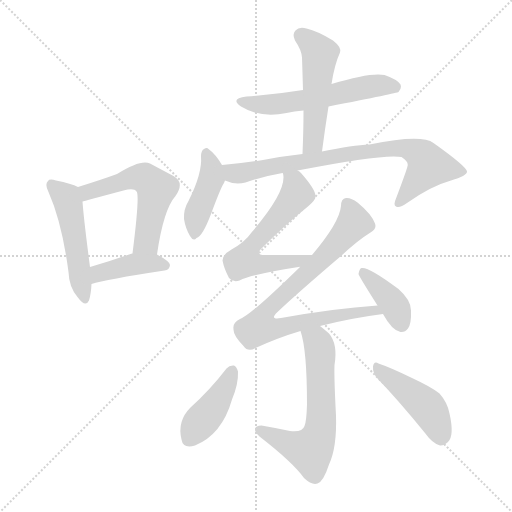
t = 0.00 s
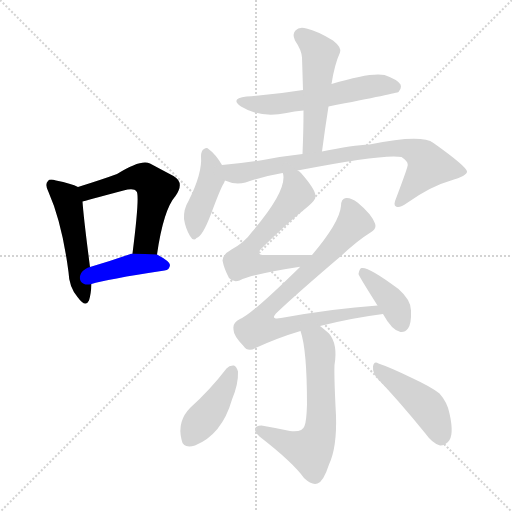
t = 1.85 s
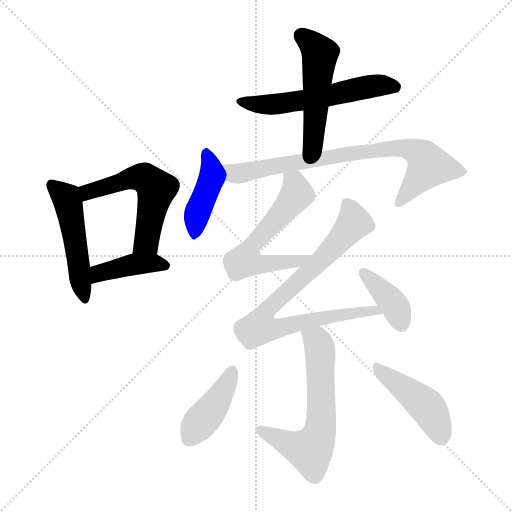
t = 3.69 s
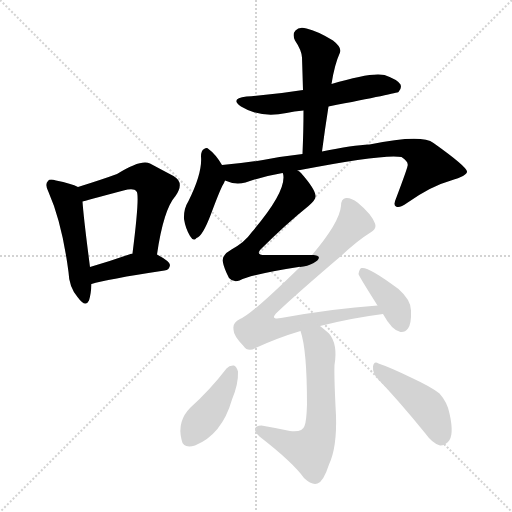
t = 5.54 s
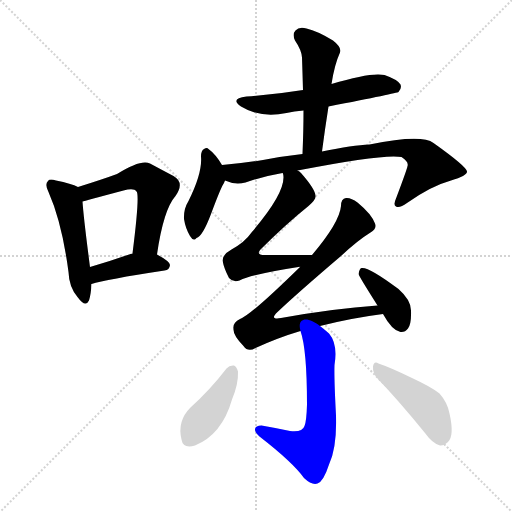
t = 7.39 s
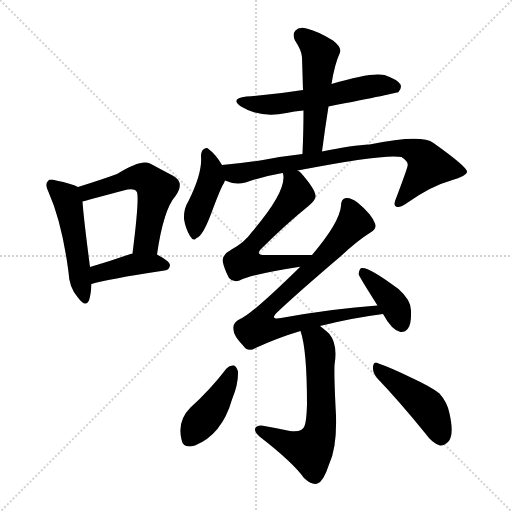
t = 9.24 s

The animated SVG that drew these frames (rendered in a browser with its animation timeline set to each time). Animation: 13 CSS @keyframes rules; one cycle of 9.24 s.

<svg version="1.1" viewBox="0 0 1024 1024" xmlns="http://www.w3.org/2000/svg">
  <g stroke="lightgray" stroke-dasharray="1,1" stroke-width="1" transform="scale(4, 4)">
    <line x1="0" y1="0" x2="256" y2="256"></line>
    <line x1="256" y1="0" x2="0" y2="256"></line>
    <line x1="128" y1="0" x2="128" y2="256"></line>
    <line x1="0" y1="128" x2="256" y2="128"></line>
  </g>
<g transform="scale(1, -1) translate(0, -900)">
   <style type="text/css">
    @keyframes keyframes0 {
      from {
       stroke: blue;
       stroke-dashoffset: 496;
       stroke-width: 128;
       }
       62% {
       animation-timing-function: step-end;
       stroke: blue;
       stroke-dashoffset: 0;
       stroke-width: 128;
       }
       to {
       stroke: black;
       stroke-width: 1024;
       }
       }
       #make-me-a-hanzi-animation-0 {
         animation: keyframes0 0.653646s both;
         animation-delay: 0.000000s;
         animation-timing-function: linear;
       }
    @keyframes keyframes1 {
      from {
       stroke: blue;
       stroke-dashoffset: 553;
       stroke-width: 128;
       }
       64% {
       animation-timing-function: step-end;
       stroke: blue;
       stroke-dashoffset: 0;
       stroke-width: 128;
       }
       to {
       stroke: black;
       stroke-width: 1024;
       }
       }
       #make-me-a-hanzi-animation-1 {
         animation: keyframes1 0.700033s both;
         animation-delay: 0.653646s;
         animation-timing-function: linear;
       }
    @keyframes keyframes2 {
      from {
       stroke: blue;
       stroke-dashoffset: 412;
       stroke-width: 128;
       }
       57% {
       animation-timing-function: step-end;
       stroke: blue;
       stroke-dashoffset: 0;
       stroke-width: 128;
       }
       to {
       stroke: black;
       stroke-width: 1024;
       }
       }
       #make-me-a-hanzi-animation-2 {
         animation: keyframes2 0.585286s both;
         animation-delay: 1.353678s;
         animation-timing-function: linear;
       }
    @keyframes keyframes3 {
      from {
       stroke: blue;
       stroke-dashoffset: 569;
       stroke-width: 128;
       }
       65% {
       animation-timing-function: step-end;
       stroke: blue;
       stroke-dashoffset: 0;
       stroke-width: 128;
       }
       to {
       stroke: black;
       stroke-width: 1024;
       }
       }
       #make-me-a-hanzi-animation-3 {
         animation: keyframes3 0.713053s both;
         animation-delay: 1.938965s;
         animation-timing-function: linear;
       }
    @keyframes keyframes4 {
      from {
       stroke: blue;
       stroke-dashoffset: 505;
       stroke-width: 128;
       }
       62% {
       animation-timing-function: step-end;
       stroke: blue;
       stroke-dashoffset: 0;
       stroke-width: 128;
       }
       to {
       stroke: black;
       stroke-width: 1024;
       }
       }
       #make-me-a-hanzi-animation-4 {
         animation: keyframes4 0.660970s both;
         animation-delay: 2.652018s;
         animation-timing-function: linear;
       }
    @keyframes keyframes5 {
      from {
       stroke: blue;
       stroke-dashoffset: 421;
       stroke-width: 128;
       }
       58% {
       animation-timing-function: step-end;
       stroke: blue;
       stroke-dashoffset: 0;
       stroke-width: 128;
       }
       to {
       stroke: black;
       stroke-width: 1024;
       }
       }
       #make-me-a-hanzi-animation-5 {
         animation: keyframes5 0.592611s both;
         animation-delay: 3.312988s;
         animation-timing-function: linear;
       }
    @keyframes keyframes6 {
      from {
       stroke: blue;
       stroke-dashoffset: 778;
       stroke-width: 128;
       }
       72% {
       animation-timing-function: step-end;
       stroke: blue;
       stroke-dashoffset: 0;
       stroke-width: 128;
       }
       to {
       stroke: black;
       stroke-width: 1024;
       }
       }
       #make-me-a-hanzi-animation-6 {
         animation: keyframes6 0.883138s both;
         animation-delay: 3.905599s;
         animation-timing-function: linear;
       }
    @keyframes keyframes7 {
      from {
       stroke: blue;
       stroke-dashoffset: 585;
       stroke-width: 128;
       }
       66% {
       animation-timing-function: step-end;
       stroke: blue;
       stroke-dashoffset: 0;
       stroke-width: 128;
       }
       to {
       stroke: black;
       stroke-width: 1024;
       }
       }
       #make-me-a-hanzi-animation-7 {
         animation: keyframes7 0.726074s both;
         animation-delay: 4.788737s;
         animation-timing-function: linear;
       }
    @keyframes keyframes8 {
      from {
       stroke: blue;
       stroke-dashoffset: 806;
       stroke-width: 128;
       }
       72% {
       animation-timing-function: step-end;
       stroke: blue;
       stroke-dashoffset: 0;
       stroke-width: 128;
       }
       to {
       stroke: black;
       stroke-width: 1024;
       }
       }
       #make-me-a-hanzi-animation-8 {
         animation: keyframes8 0.905924s both;
         animation-delay: 5.514811s;
         animation-timing-function: linear;
       }
    @keyframes keyframes9 {
      from {
       stroke: blue;
       stroke-dashoffset: 387;
       stroke-width: 128;
       }
       56% {
       animation-timing-function: step-end;
       stroke: blue;
       stroke-dashoffset: 0;
       stroke-width: 128;
       }
       to {
       stroke: black;
       stroke-width: 1024;
       }
       }
       #make-me-a-hanzi-animation-9 {
         animation: keyframes9 0.564941s both;
         animation-delay: 6.420736s;
         animation-timing-function: linear;
       }
    @keyframes keyframes10 {
      from {
       stroke: blue;
       stroke-dashoffset: 622;
       stroke-width: 128;
       }
       67% {
       animation-timing-function: step-end;
       stroke: blue;
       stroke-dashoffset: 0;
       stroke-width: 128;
       }
       to {
       stroke: black;
       stroke-width: 1024;
       }
       }
       #make-me-a-hanzi-animation-10 {
         animation: keyframes10 0.756185s both;
         animation-delay: 6.985677s;
         animation-timing-function: linear;
       }
    @keyframes keyframes11 {
      from {
       stroke: blue;
       stroke-dashoffset: 416;
       stroke-width: 128;
       }
       58% {
       animation-timing-function: step-end;
       stroke: blue;
       stroke-dashoffset: 0;
       stroke-width: 128;
       }
       to {
       stroke: black;
       stroke-width: 1024;
       }
       }
       #make-me-a-hanzi-animation-11 {
         animation: keyframes11 0.588542s both;
         animation-delay: 7.741862s;
         animation-timing-function: linear;
       }
    @keyframes keyframes12 {
      from {
       stroke: blue;
       stroke-dashoffset: 447;
       stroke-width: 128;
       }
       59% {
       animation-timing-function: step-end;
       stroke: blue;
       stroke-dashoffset: 0;
       stroke-width: 128;
       }
       to {
       stroke: black;
       stroke-width: 1024;
       }
       }
       #make-me-a-hanzi-animation-12 {
         animation: keyframes12 0.613770s both;
         animation-delay: 8.330404s;
         animation-timing-function: linear;
       }
</style>
<path d="M 156.0 526.0 Q 143.0 533.0 112.0 539.0 Q 99.0 543.0 96.0 538.0 Q 89.0 532.0 97.0 516.0 Q 124.0 455.0 137.0 356.0 Q 138.0 326.0 155.0 306.0 Q 171.0 284.0 178.0 299.0 Q 182.0 312.0 183.0 332.0 L 180.0 366.0 Q 167.0 466.0 165.0 497.0 C 163.0 523.0 163.0 523.0 156.0 526.0 Z" fill="lightgray"></path> 
<path d="M 314.0 391.0 Q 327.0 481.0 351.0 508.0 Q 370.0 535.0 347.0 548.0 Q 328.0 558.0 300.0 573.0 Q 282.0 582.0 234.0 552.0 Q 207.0 542.0 156.0 526.0 C 127.0 517.0 136.0 489.0 165.0 497.0 Q 168.0 498.0 247.0 519.0 Q 268.0 525.0 273.0 517.0 Q 280.0 511.0 265.0 393.0 C 261.0 363.0 310.0 361.0 314.0 391.0 Z" fill="lightgray"></path> 
<path d="M 183.0 332.0 Q 211.0 341.0 329.0 359.0 Q 339.0 360.0 340.0 370.0 Q 340.0 377.0 314.0 391.0 L 265.0 393.0 Q 262.0 393.0 261.0 392.0 Q 218.0 377.0 180.0 366.0 C 151.0 358.0 154.0 324.0 183.0 332.0 Z" fill="lightgray"></path> 
<path d="M 657.0 687.0 Q 795.0 714.0 797.0 716.0 Q 804.0 723.0 801.0 731.0 Q 795.0 741.0 769.0 750.0 Q 742.0 756.0 663.0 732.0 L 606.0 720.0 Q 551.0 711.0 493.0 707.0 Q 459.0 703.0 482.0 687.0 Q 521.0 663.0 573.0 674.0 Q 588.0 678.0 607.0 679.0 L 657.0 687.0 Z" fill="lightgray"></path> 
<path d="M 644.0 597.0 Q 650.0 643.0 657.0 687.0 L 663.0 732.0 Q 669.0 771.0 680.0 795.0 Q 684.0 805.0 666.0 819.0 Q 635.0 838.0 613.0 843.0 Q 598.0 847.0 591.0 839.0 Q 584.0 832.0 590.0 819.0 Q 603.0 800.0 604.0 785.0 Q 605.0 754.0 606.0 720.0 L 607.0 679.0 Q 607.0 639.0 605.0 592.0 C 604.0 562.0 640.0 567.0 644.0 597.0 Z" fill="lightgray"></path> 
<path d="M 444.0 570.0 Q 431.0 592.0 417.0 602.0 Q 414.0 606.0 408.0 602.0 Q 402.0 599.0 402.0 587.0 Q 405.0 554.0 377.0 498.0 Q 367.0 482.0 368.0 462.0 Q 371.0 443.0 380.0 428.0 Q 387.0 416.0 393.0 424.0 Q 405.0 427.0 422.0 472.0 Q 438.0 515.0 445.0 529.0 Q 448.0 533.0 450.0 539.0 C 455.0 552.0 455.0 552.0 444.0 570.0 Z" fill="lightgray"></path> 
<path d="M 595.0 559.0 Q 769.0 593.0 803.0 586.0 Q 818.0 576.0 815.0 568.0 Q 815.0 564.0 792.0 503.0 Q 786.0 490.0 792.0 487.0 Q 799.0 483.0 814.0 494.0 Q 862.0 528.0 902.0 539.0 Q 935.0 549.0 934.0 557.0 Q 933.0 567.0 867.0 614.0 Q 843.0 632.0 739.0 611.0 Q 706.0 610.0 644.0 597.0 L 605.0 592.0 Q 568.0 588.0 526.0 580.0 Q 484.0 573.0 444.0 570.0 C 414.0 567.0 421.0 548.0 450.0 539.0 Q 469.0 530.0 491.0 535.0 Q 525.0 547.0 565.0 554.0 L 595.0 559.0 Z" fill="lightgray"></path> 
<path d="M 624.0 390.0 Q 572.0 390.0 530.0 390.0 Q 511.0 390.0 521.0 401.0 Q 572.0 452.0 617.0 488.0 Q 632.0 501.0 631.0 508.0 Q 631.0 521.0 602.0 554.0 Q 599.0 558.0 595.0 559.0 C 572.0 578.0 560.0 584.0 565.0 554.0 L 566.0 553.0 Q 575.0 519.0 503.0 435.0 Q 490.0 416.0 463.0 401.0 Q 445.0 391.0 445.0 379.0 Q 448.0 363.0 458.0 344.0 Q 467.0 334.0 479.0 339.0 Q 506.0 352.0 597.0 366.0 Q 598.0 367.0 600.0 366.0 C 630.0 369.0 654.0 390.0 624.0 390.0 Z" fill="lightgray"></path> 
<path d="M 640.0 248.0 Q 703.0 264.0 766.0 272.0 C 796.0 276.0 785.0 291.0 755.0 289.0 Q 667.0 283.0 562.0 264.0 Q 538.0 260.0 555.0 276.0 Q 594.0 313.0 682.0 388.0 Q 715.0 419.0 741.0 435.0 Q 754.0 442.0 750.0 453.0 Q 743.0 472.0 715.0 495.0 Q 702.0 505.0 692.0 504.0 Q 682.0 503.0 682.0 488.0 Q 679.0 455.0 624.0 390.0 L 600.0 366.0 Q 501.0 269.0 480.0 262.0 Q 465.0 255.0 467.0 242.0 Q 466.0 229.0 487.0 208.0 Q 496.0 195.0 511.0 204.0 Q 557.0 225.0 601.0 238.0 L 640.0 248.0 Z" fill="lightgray"></path> 
<path d="M 766.0 272.0 Q 784.0 239.0 801.0 236.0 Q 810.0 235.0 816.0 243.0 Q 823.0 253.0 822.0 279.0 Q 822.0 300.0 797.0 322.0 Q 737.0 367.0 723.0 364.0 Q 719.0 363.0 717.0 352.0 Q 717.0 349.0 755.0 289.0 L 766.0 272.0 Z" fill="lightgray"></path> 
<path d="M 601.0 238.0 Q 614.0 201.0 614.0 91.0 Q 613.0 57.0 609.0 48.0 Q 605.0 35.0 580.0 38.0 Q 552.0 44.0 523.0 49.0 Q 511.0 49.0 510.0 42.0 Q 509.0 36.0 519.0 27.0 Q 586.0 -25.0 608.0 -56.0 Q 624.0 -71.0 635.0 -67.0 Q 647.0 -63.0 658.0 -29.0 Q 674.0 5.0 672.0 69.0 Q 668.0 144.0 669.0 170.0 Q 676.0 212.0 658.0 233.0 Q 648.0 242.0 640.0 248.0 C 617.0 267.0 593.0 267.0 601.0 238.0 Z" fill="lightgray"></path> 
<path d="M 453.0 163.0 Q 420.0 120.0 381.0 85.0 Q 354.0 58.0 363.0 21.0 Q 366.0 2.0 390.0 9.0 Q 444.0 31.0 464.0 101.0 Q 477.0 132.0 476.0 157.0 Q 473.0 167.0 468.0 169.0 Q 459.0 170.0 453.0 163.0 Z" fill="lightgray"></path> 
<path d="M 755.0 143.0 Q 798.0 98.0 850.0 34.0 Q 865.0 13.0 880.0 9.0 Q 887.0 8.0 896.0 16.0 Q 909.0 29.0 899.0 73.0 Q 895.0 95.0 879.0 113.0 Q 863.0 126.0 824.0 144.0 Q 781.0 165.0 757.0 173.0 Q 748.0 179.0 746.0 167.0 Q 745.0 154.0 755.0 143.0 Z" fill="lightgray"></path> 
      <clipPath id="make-me-a-hanzi-clip-0">
      <path d="M 156.0 526.0 Q 143.0 533.0 112.0 539.0 Q 99.0 543.0 96.0 538.0 Q 89.0 532.0 97.0 516.0 Q 124.0 455.0 137.0 356.0 Q 138.0 326.0 155.0 306.0 Q 171.0 284.0 178.0 299.0 Q 182.0 312.0 183.0 332.0 L 180.0 366.0 Q 167.0 466.0 165.0 497.0 C 163.0 523.0 163.0 523.0 156.0 526.0 Z" fill="lightgray"></path>
      </clipPath>
      <path clip-path="url(#make-me-a-hanzi-clip-0)" d="M 103.0 530.0 L 136.0 496.0 L 167.0 306.0 " fill="none" id="make-me-a-hanzi-animation-0" stroke-dasharray="368 736" stroke-linecap="round"></path>

      <clipPath id="make-me-a-hanzi-clip-1">
      <path d="M 314.0 391.0 Q 327.0 481.0 351.0 508.0 Q 370.0 535.0 347.0 548.0 Q 328.0 558.0 300.0 573.0 Q 282.0 582.0 234.0 552.0 Q 207.0 542.0 156.0 526.0 C 127.0 517.0 136.0 489.0 165.0 497.0 Q 168.0 498.0 247.0 519.0 Q 268.0 525.0 273.0 517.0 Q 280.0 511.0 265.0 393.0 C 261.0 363.0 310.0 361.0 314.0 391.0 Z" fill="lightgray"></path>
      </clipPath>
      <path clip-path="url(#make-me-a-hanzi-clip-1)" d="M 164.0 505.0 L 184.0 520.0 L 270.0 545.0 L 292.0 542.0 L 304.0 533.0 L 313.0 522.0 L 293.0 417.0 L 272.0 406.0 " fill="none" id="make-me-a-hanzi-animation-1" stroke-dasharray="425 850" stroke-linecap="round"></path>

      <clipPath id="make-me-a-hanzi-clip-2">
      <path d="M 183.0 332.0 Q 211.0 341.0 329.0 359.0 Q 339.0 360.0 340.0 370.0 Q 340.0 377.0 314.0 391.0 L 265.0 393.0 Q 262.0 393.0 261.0 392.0 Q 218.0 377.0 180.0 366.0 C 151.0 358.0 154.0 324.0 183.0 332.0 Z" fill="lightgray"></path>
      </clipPath>
      <path clip-path="url(#make-me-a-hanzi-clip-2)" d="M 185.0 338.0 L 204.0 356.0 L 261.0 370.0 L 307.0 374.0 L 331.0 368.0 " fill="none" id="make-me-a-hanzi-animation-2" stroke-dasharray="284 568" stroke-linecap="round"></path>

      <clipPath id="make-me-a-hanzi-clip-3">
      <path d="M 657.0 687.0 Q 795.0 714.0 797.0 716.0 Q 804.0 723.0 801.0 731.0 Q 795.0 741.0 769.0 750.0 Q 742.0 756.0 663.0 732.0 L 606.0 720.0 Q 551.0 711.0 493.0 707.0 Q 459.0 703.0 482.0 687.0 Q 521.0 663.0 573.0 674.0 Q 588.0 678.0 607.0 679.0 L 657.0 687.0 Z" fill="lightgray"></path>
      </clipPath>
      <path clip-path="url(#make-me-a-hanzi-clip-3)" d="M 485.0 698.0 L 507.0 691.0 L 545.0 691.0 L 668.0 708.0 L 745.0 728.0 L 793.0 725.0 " fill="none" id="make-me-a-hanzi-animation-3" stroke-dasharray="441 882" stroke-linecap="round"></path>

      <clipPath id="make-me-a-hanzi-clip-4">
      <path d="M 644.0 597.0 Q 650.0 643.0 657.0 687.0 L 663.0 732.0 Q 669.0 771.0 680.0 795.0 Q 684.0 805.0 666.0 819.0 Q 635.0 838.0 613.0 843.0 Q 598.0 847.0 591.0 839.0 Q 584.0 832.0 590.0 819.0 Q 603.0 800.0 604.0 785.0 Q 605.0 754.0 606.0 720.0 L 607.0 679.0 Q 607.0 639.0 605.0 592.0 C 604.0 562.0 640.0 567.0 644.0 597.0 Z" fill="lightgray"></path>
      </clipPath>
      <path clip-path="url(#make-me-a-hanzi-clip-4)" d="M 603.0 829.0 L 640.0 790.0 L 627.0 623.0 L 611.0 600.0 " fill="none" id="make-me-a-hanzi-animation-4" stroke-dasharray="377 754" stroke-linecap="round"></path>

      <clipPath id="make-me-a-hanzi-clip-5">
      <path d="M 444.0 570.0 Q 431.0 592.0 417.0 602.0 Q 414.0 606.0 408.0 602.0 Q 402.0 599.0 402.0 587.0 Q 405.0 554.0 377.0 498.0 Q 367.0 482.0 368.0 462.0 Q 371.0 443.0 380.0 428.0 Q 387.0 416.0 393.0 424.0 Q 405.0 427.0 422.0 472.0 Q 438.0 515.0 445.0 529.0 Q 448.0 533.0 450.0 539.0 C 455.0 552.0 455.0 552.0 444.0 570.0 Z" fill="lightgray"></path>
      </clipPath>
      <path clip-path="url(#make-me-a-hanzi-clip-5)" d="M 413.0 594.0 L 423.0 544.0 L 397.0 481.0 L 390.0 436.0 " fill="none" id="make-me-a-hanzi-animation-5" stroke-dasharray="293 586" stroke-linecap="round"></path>

      <clipPath id="make-me-a-hanzi-clip-6">
      <path d="M 595.0 559.0 Q 769.0 593.0 803.0 586.0 Q 818.0 576.0 815.0 568.0 Q 815.0 564.0 792.0 503.0 Q 786.0 490.0 792.0 487.0 Q 799.0 483.0 814.0 494.0 Q 862.0 528.0 902.0 539.0 Q 935.0 549.0 934.0 557.0 Q 933.0 567.0 867.0 614.0 Q 843.0 632.0 739.0 611.0 Q 706.0 610.0 644.0 597.0 L 605.0 592.0 Q 568.0 588.0 526.0 580.0 Q 484.0 573.0 444.0 570.0 C 414.0 567.0 421.0 548.0 450.0 539.0 Q 469.0 530.0 491.0 535.0 Q 525.0 547.0 565.0 554.0 L 595.0 559.0 Z" fill="lightgray"></path>
      </clipPath>
      <path clip-path="url(#make-me-a-hanzi-clip-6)" d="M 451.0 563.0 L 481.0 553.0 L 655.0 586.0 L 809.0 604.0 L 847.0 586.0 L 856.0 565.0 L 797.0 493.0 " fill="none" id="make-me-a-hanzi-animation-6" stroke-dasharray="650 1300" stroke-linecap="round"></path>

      <clipPath id="make-me-a-hanzi-clip-7">
      <path d="M 624.0 390.0 Q 572.0 390.0 530.0 390.0 Q 511.0 390.0 521.0 401.0 Q 572.0 452.0 617.0 488.0 Q 632.0 501.0 631.0 508.0 Q 631.0 521.0 602.0 554.0 Q 599.0 558.0 595.0 559.0 C 572.0 578.0 560.0 584.0 565.0 554.0 L 566.0 553.0 Q 575.0 519.0 503.0 435.0 Q 490.0 416.0 463.0 401.0 Q 445.0 391.0 445.0 379.0 Q 448.0 363.0 458.0 344.0 Q 467.0 334.0 479.0 339.0 Q 506.0 352.0 597.0 366.0 Q 598.0 367.0 600.0 366.0 C 630.0 369.0 654.0 390.0 624.0 390.0 Z" fill="lightgray"></path>
      </clipPath>
      <path clip-path="url(#make-me-a-hanzi-clip-7)" d="M 574.0 550.0 L 591.0 532.0 L 594.0 512.0 L 503.0 408.0 L 494.0 380.0 L 526.0 371.0 L 608.0 382.0 " fill="none" id="make-me-a-hanzi-animation-7" stroke-dasharray="457 914" stroke-linecap="round"></path>

      <clipPath id="make-me-a-hanzi-clip-8">
      <path d="M 640.0 248.0 Q 703.0 264.0 766.0 272.0 C 796.0 276.0 785.0 291.0 755.0 289.0 Q 667.0 283.0 562.0 264.0 Q 538.0 260.0 555.0 276.0 Q 594.0 313.0 682.0 388.0 Q 715.0 419.0 741.0 435.0 Q 754.0 442.0 750.0 453.0 Q 743.0 472.0 715.0 495.0 Q 702.0 505.0 692.0 504.0 Q 682.0 503.0 682.0 488.0 Q 679.0 455.0 624.0 390.0 L 600.0 366.0 Q 501.0 269.0 480.0 262.0 Q 465.0 255.0 467.0 242.0 Q 466.0 229.0 487.0 208.0 Q 496.0 195.0 511.0 204.0 Q 557.0 225.0 601.0 238.0 L 640.0 248.0 Z" fill="lightgray"></path>
      </clipPath>
      <path clip-path="url(#make-me-a-hanzi-clip-8)" d="M 695.0 491.0 L 708.0 455.0 L 633.0 370.0 L 538.0 284.0 L 529.0 253.0 L 548.0 244.0 L 563.0 245.0 L 735.0 279.0 L 750.0 280.0 L 759.0 273.0 " fill="none" id="make-me-a-hanzi-animation-8" stroke-dasharray="678 1356" stroke-linecap="round"></path>

      <clipPath id="make-me-a-hanzi-clip-9">
      <path d="M 766.0 272.0 Q 784.0 239.0 801.0 236.0 Q 810.0 235.0 816.0 243.0 Q 823.0 253.0 822.0 279.0 Q 822.0 300.0 797.0 322.0 Q 737.0 367.0 723.0 364.0 Q 719.0 363.0 717.0 352.0 Q 717.0 349.0 755.0 289.0 L 766.0 272.0 Z" fill="lightgray"></path>
      </clipPath>
      <path clip-path="url(#make-me-a-hanzi-clip-9)" d="M 725.0 355.0 L 783.0 297.0 L 803.0 252.0 " fill="none" id="make-me-a-hanzi-animation-9" stroke-dasharray="259 518" stroke-linecap="round"></path>

      <clipPath id="make-me-a-hanzi-clip-10">
      <path d="M 601.0 238.0 Q 614.0 201.0 614.0 91.0 Q 613.0 57.0 609.0 48.0 Q 605.0 35.0 580.0 38.0 Q 552.0 44.0 523.0 49.0 Q 511.0 49.0 510.0 42.0 Q 509.0 36.0 519.0 27.0 Q 586.0 -25.0 608.0 -56.0 Q 624.0 -71.0 635.0 -67.0 Q 647.0 -63.0 658.0 -29.0 Q 674.0 5.0 672.0 69.0 Q 668.0 144.0 669.0 170.0 Q 676.0 212.0 658.0 233.0 Q 648.0 242.0 640.0 248.0 C 617.0 267.0 593.0 267.0 601.0 238.0 Z" fill="lightgray"></path>
      </clipPath>
      <path clip-path="url(#make-me-a-hanzi-clip-10)" d="M 608.0 236.0 L 635.0 216.0 L 639.0 205.0 L 643.0 78.0 L 638.0 30.0 L 620.0 -1.0 L 572.0 14.0 L 519.0 41.0 " fill="none" id="make-me-a-hanzi-animation-10" stroke-dasharray="494 988" stroke-linecap="round"></path>

      <clipPath id="make-me-a-hanzi-clip-11">
      <path d="M 453.0 163.0 Q 420.0 120.0 381.0 85.0 Q 354.0 58.0 363.0 21.0 Q 366.0 2.0 390.0 9.0 Q 444.0 31.0 464.0 101.0 Q 477.0 132.0 476.0 157.0 Q 473.0 167.0 468.0 169.0 Q 459.0 170.0 453.0 163.0 Z" fill="lightgray"></path>
      </clipPath>
      <path clip-path="url(#make-me-a-hanzi-clip-11)" d="M 465.0 158.0 L 428.0 88.0 L 380.0 23.0 " fill="none" id="make-me-a-hanzi-animation-11" stroke-dasharray="288 576" stroke-linecap="round"></path>

      <clipPath id="make-me-a-hanzi-clip-12">
      <path d="M 755.0 143.0 Q 798.0 98.0 850.0 34.0 Q 865.0 13.0 880.0 9.0 Q 887.0 8.0 896.0 16.0 Q 909.0 29.0 899.0 73.0 Q 895.0 95.0 879.0 113.0 Q 863.0 126.0 824.0 144.0 Q 781.0 165.0 757.0 173.0 Q 748.0 179.0 746.0 167.0 Q 745.0 154.0 755.0 143.0 Z" fill="lightgray"></path>
      </clipPath>
      <path clip-path="url(#make-me-a-hanzi-clip-12)" d="M 756.0 162.0 L 855.0 85.0 L 881.0 25.0 " fill="none" id="make-me-a-hanzi-animation-12" stroke-dasharray="319 638" stroke-linecap="round"></path>

</g>
</svg>
